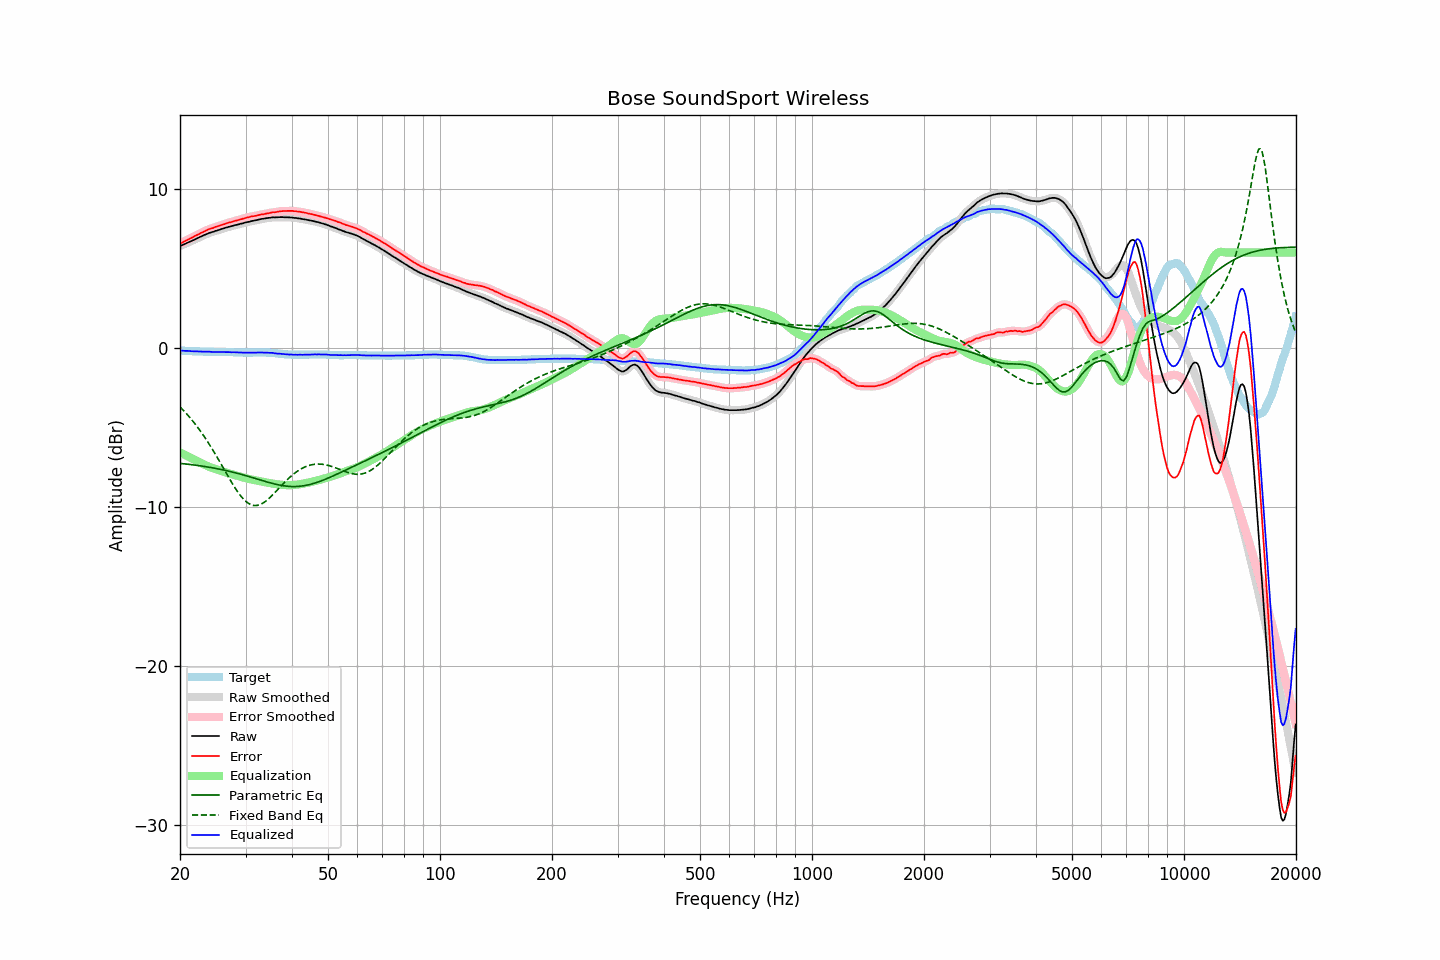

Data behind this chart, as committed beside it:
frequency, raw, error, smoothed, error_smoothed, equalization, parametric_eq, fixed_band_eq, equalized_raw, equalized_smoothed, target
20.00, 6.40, 6.57, 6.40, 6.56, -6.56, -7.25, -3.70, -0.16, -0.16, -0.16
20.20, 6.44, 6.61, 6.45, 6.61, -6.61, -7.26, -3.80, -0.17, -0.17, -0.16
20.40, 6.49, 6.67, 6.49, 6.66, -6.66, -7.27, -3.90, -0.17, -0.17, -0.17
20.61, 6.53, 6.71, 6.54, 6.71, -6.71, -7.28, -4.01, -0.18, -0.18, -0.17
20.81, 6.59, 6.77, 6.59, 6.77, -6.76, -7.29, -4.12, -0.18, -0.18, -0.18
21.02, 6.63, 6.82, 6.63, 6.81, -6.81, -7.30, -4.24, -0.18, -0.18, -0.18
21.23, 6.67, 6.87, 6.67, 6.87, -6.87, -7.31, -4.35, -0.19, -0.19, -0.19
21.44, 6.72, 6.91, 6.72, 6.91, -6.92, -7.33, -4.47, -0.20, -0.20, -0.19
21.66, 6.76, 6.97, 6.77, 6.97, -6.97, -7.34, -4.59, -0.20, -0.20, -0.20
21.87, 6.82, 7.02, 6.81, 7.02, -7.02, -7.35, -4.72, -0.20, -0.20, -0.20
22.09, 6.86, 7.08, 6.86, 7.07, -7.07, -7.37, -4.85, -0.20, -0.21, -0.21
22.31, 6.91, 7.12, 6.91, 7.12, -7.12, -7.38, -4.98, -0.22, -0.21, -0.21
22.54, 6.95, 7.17, 6.95, 7.17, -7.17, -7.39, -5.12, -0.22, -0.22, -0.21
22.76, 7.00, 7.23, 7.00, 7.22, -7.22, -7.41, -5.26, -0.22, -0.22, -0.22
22.99, 7.04, 7.27, 7.05, 7.27, -7.27, -7.42, -5.40, -0.23, -0.23, -0.22
23.22, 7.09, 7.33, 7.09, 7.32, -7.32, -7.44, -5.55, -0.23, -0.23, -0.23
23.45, 7.13, 7.37, 7.14, 7.37, -7.37, -7.45, -5.70, -0.23, -0.23, -0.23
23.69, 7.18, 7.42, 7.18, 7.42, -7.41, -7.47, -5.86, -0.23, -0.23, -0.23
23.92, 7.22, 7.47, 7.22, 7.46, -7.45, -7.49, -6.01, -0.23, -0.23, -0.24
24.16, 7.25, 7.50, 7.26, 7.50, -7.49, -7.51, -6.17, -0.24, -0.24, -0.24
24.40, 7.28, 7.53, 7.29, 7.53, -7.53, -7.52, -6.34, -0.25, -0.25, -0.24
24.65, 7.31, 7.56, 7.32, 7.56, -7.57, -7.54, -6.51, -0.25, -0.25, -0.24
24.89, 7.36, 7.61, 7.35, 7.60, -7.60, -7.56, -6.67, -0.25, -0.25, -0.25
25.14, 7.38, 7.64, 7.38, 7.64, -7.64, -7.58, -6.85, -0.25, -0.25, -0.25
25.39, 7.42, 7.67, 7.42, 7.67, -7.67, -7.60, -7.02, -0.25, -0.25, -0.25
25.65, 7.45, 7.71, 7.45, 7.70, -7.70, -7.62, -7.19, -0.25, -0.25, -0.25
25.91, 7.48, 7.74, 7.48, 7.74, -7.74, -7.64, -7.37, -0.25, -0.25, -0.25
26.16, 7.51, 7.77, 7.52, 7.77, -7.77, -7.66, -7.55, -0.25, -0.25, -0.25
26.43, 7.54, 7.80, 7.54, 7.80, -7.80, -7.68, -7.73, -0.26, -0.26, -0.25
26.69, 7.57, 7.84, 7.58, 7.83, -7.83, -7.71, -7.90, -0.26, -0.26, -0.26
26.96, 7.60, 7.87, 7.60, 7.87, -7.86, -7.73, -8.08, -0.26, -0.26, -0.26
27.23, 7.63, 7.90, 7.63, 7.89, -7.89, -7.75, -8.25, -0.26, -0.26, -0.26
27.50, 7.65, 7.92, 7.66, 7.92, -7.92, -7.78, -8.42, -0.27, -0.26, -0.26
27.77, 7.68, 7.95, 7.68, 7.95, -7.95, -7.80, -8.59, -0.27, -0.27, -0.26
28.05, 7.71, 7.99, 7.71, 7.98, -7.98, -7.83, -8.75, -0.27, -0.27, -0.27
28.33, 7.73, 8.01, 7.74, 8.01, -8.01, -7.85, -8.90, -0.27, -0.27, -0.27
28.62, 7.76, 8.04, 7.76, 8.04, -8.04, -7.88, -9.05, -0.27, -0.28, -0.27
28.90, 7.78, 8.07, 7.79, 8.06, -8.07, -7.91, -9.19, -0.28, -0.28, -0.28
29.19, 7.81, 8.10, 7.81, 8.09, -8.10, -7.93, -9.32, -0.28, -0.29, -0.28
29.48, 7.83, 8.12, 7.84, 8.12, -8.13, -7.96, -9.44, -0.29, -0.29, -0.28
29.78, 7.86, 8.16, 7.87, 8.15, -8.15, -7.99, -9.55, -0.29, -0.29, -0.29
30.08, 7.89, 8.19, 7.89, 8.18, -8.18, -8.02, -9.64, -0.29, -0.29, -0.29
30.38, 7.91, 8.21, 7.92, 8.21, -8.20, -8.05, -9.72, -0.29, -0.29, -0.29
30.68, 7.93, 8.23, 7.94, 8.23, -8.23, -8.08, -9.78, -0.29, -0.29, -0.29
30.99, 7.96, 8.26, 7.96, 8.25, -8.25, -8.11, -9.84, -0.29, -0.29, -0.29
31.30, 7.98, 8.28, 7.98, 8.27, -8.27, -8.14, -9.87, -0.29, -0.29, -0.29
31.61, 8.00, 8.29, 8.00, 8.29, -8.29, -8.17, -9.89, -0.29, -0.29, -0.28
31.93, 8.02, 8.31, 8.02, 8.31, -8.31, -8.20, -9.89, -0.29, -0.29, -0.28
32.24, 8.04, 8.33, 8.05, 8.33, -8.33, -8.23, -9.89, -0.29, -0.28, -0.28
32.57, 8.07, 8.36, 8.07, 8.35, -8.35, -8.26, -9.86, -0.28, -0.28, -0.28
32.89, 8.09, 8.38, 8.09, 8.38, -8.37, -8.29, -9.83, -0.28, -0.28, -0.28
33.22, 8.11, 8.40, 8.11, 8.39, -8.39, -8.32, -9.78, -0.28, -0.28, -0.28
33.55, 8.12, 8.41, 8.13, 8.41, -8.41, -8.35, -9.72, -0.29, -0.28, -0.28
33.89, 8.14, 8.43, 8.15, 8.43, -8.43, -8.38, -9.65, -0.29, -0.29, -0.28
34.23, 8.16, 8.46, 8.16, 8.45, -8.45, -8.41, -9.57, -0.29, -0.29, -0.29
34.57, 8.17, 8.47, 8.18, 8.47, -8.47, -8.44, -9.48, -0.30, -0.30, -0.29
34.92, 8.18, 8.49, 8.19, 8.49, -8.49, -8.47, -9.39, -0.30, -0.30, -0.30
35.27, 8.20, 8.52, 8.20, 8.51, -8.51, -8.50, -9.29, -0.30, -0.31, -0.31
35.62, 8.21, 8.54, 8.21, 8.53, -8.52, -8.52, -9.19, -0.31, -0.32, -0.32
35.97, 8.20, 8.53, 8.21, 8.54, -8.54, -8.55, -9.08, -0.34, -0.33, -0.32
... 635 more rows
